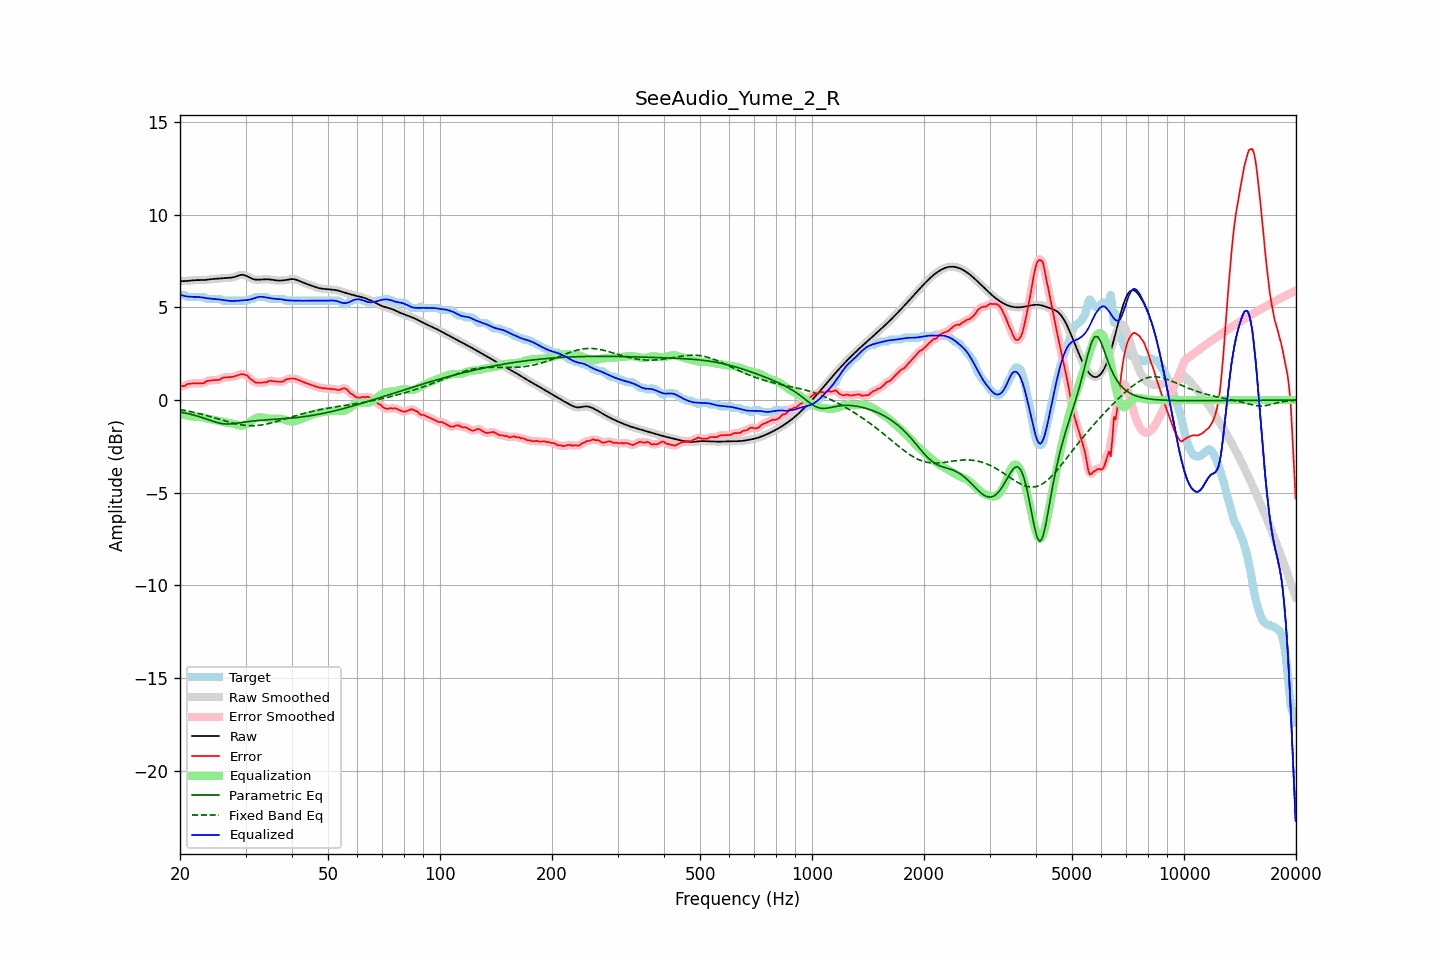

The file beside this chart, header and first rows:
frequency, raw, error, smoothed, error_smoothed, equalization, parametric_eq, fixed_band_eq, equalized_raw, equalized_smoothed, target
20.00, 6.41, 0.75, 6.41, 0.75, -0.72, -0.64, -0.51, 5.69, 5.69, 5.66
20.20, 6.41, 0.75, 6.41, 0.75, -0.75, -0.66, -0.53, 5.66, 5.66, 5.66
20.40, 6.42, 0.75, 6.42, 0.76, -0.78, -0.68, -0.54, 5.63, 5.63, 5.66
20.61, 6.42, 0.76, 6.42, 0.78, -0.81, -0.70, -0.56, 5.61, 5.61, 5.66
20.81, 6.43, 0.84, 6.43, 0.82, -0.83, -0.71, -0.58, 5.60, 5.60, 5.59
21.02, 6.44, 0.87, 6.44, 0.86, -0.85, -0.73, -0.59, 5.58, 5.58, 5.56
21.23, 6.45, 0.88, 6.45, 0.89, -0.87, -0.75, -0.61, 5.58, 5.58, 5.56
21.44, 6.46, 0.89, 6.46, 0.90, -0.88, -0.78, -0.63, 5.57, 5.57, 5.56
21.66, 6.46, 0.90, 6.46, 0.90, -0.90, -0.80, -0.65, 5.57, 5.57, 5.56
21.87, 6.47, 0.91, 6.47, 0.91, -0.90, -0.82, -0.67, 5.57, 5.57, 5.56
22.09, 6.47, 0.91, 6.47, 0.91, -0.90, -0.84, -0.69, 5.57, 5.57, 5.56
22.31, 6.47, 0.91, 6.47, 0.91, -0.91, -0.87, -0.71, 5.57, 5.57, 5.56
22.54, 6.47, 0.91, 6.47, 0.91, -0.91, -0.90, -0.73, 5.56, 5.56, 5.56
22.76, 6.47, 0.91, 6.47, 0.90, -0.92, -0.92, -0.76, 5.55, 5.55, 5.56
22.99, 6.47, 0.91, 6.47, 0.91, -0.94, -0.95, -0.78, 5.53, 5.53, 5.56
23.22, 6.48, 0.92, 6.48, 0.94, -0.96, -0.98, -0.80, 5.52, 5.52, 5.56
23.45, 6.48, 1.01, 6.48, 0.98, -0.98, -1.01, -0.82, 5.50, 5.50, 5.48
23.69, 6.50, 1.03, 6.50, 1.02, -1.00, -1.04, -0.85, 5.49, 5.49, 5.46
23.92, 6.51, 1.04, 6.51, 1.05, -1.02, -1.07, -0.87, 5.48, 5.48, 5.46
24.16, 6.52, 1.06, 6.52, 1.06, -1.04, -1.10, -0.90, 5.48, 5.48, 5.46
24.40, 6.53, 1.07, 6.53, 1.07, -1.06, -1.13, -0.92, 5.47, 5.47, 5.46
24.65, 6.54, 1.07, 6.54, 1.07, -1.07, -1.16, -0.95, 5.46, 5.46, 5.46
24.89, 6.54, 1.08, 6.54, 1.08, -1.09, -1.18, -0.97, 5.46, 5.46, 5.46
25.14, 6.55, 1.09, 6.55, 1.08, -1.10, -1.21, -1.00, 5.44, 5.45, 5.46
25.39, 6.55, 1.09, 6.55, 1.10, -1.12, -1.23, -1.03, 5.43, 5.43, 5.46
25.65, 6.56, 1.11, 6.56, 1.13, -1.14, -1.25, -1.05, 5.42, 5.42, 5.45
25.91, 6.57, 1.18, 6.57, 1.17, -1.16, -1.27, -1.08, 5.41, 5.41, 5.39
26.16, 6.58, 1.21, 6.58, 1.20, -1.18, -1.28, -1.10, 5.40, 5.40, 5.36
26.43, 6.58, 1.22, 6.58, 1.23, -1.20, -1.29, -1.13, 5.39, 5.38, 5.36
26.69, 6.59, 1.23, 6.59, 1.23, -1.22, -1.29, -1.15, 5.37, 5.37, 5.36
26.96, 6.59, 1.23, 6.59, 1.23, -1.23, -1.29, -1.18, 5.36, 5.36, 5.36
27.23, 6.60, 1.24, 6.60, 1.24, -1.25, -1.29, -1.20, 5.35, 5.35, 5.36
27.50, 6.61, 1.24, 6.61, 1.25, -1.26, -1.28, -1.23, 5.35, 5.35, 5.36
27.77, 6.62, 1.26, 6.62, 1.26, -1.28, -1.28, -1.25, 5.34, 5.35, 5.36
28.05, 6.64, 1.28, 6.65, 1.28, -1.30, -1.27, -1.27, 5.35, 5.35, 5.36
28.33, 6.68, 1.31, 6.68, 1.31, -1.32, -1.25, -1.29, 5.35, 5.35, 5.36
28.62, 6.71, 1.34, 6.71, 1.34, -1.35, -1.24, -1.31, 5.36, 5.36, 5.36
28.90, 6.74, 1.37, 6.73, 1.37, -1.37, -1.23, -1.32, 5.37, 5.37, 5.36
29.19, 6.75, 1.39, 6.75, 1.39, -1.38, -1.22, -1.34, 5.37, 5.37, 5.36
29.48, 6.76, 1.40, 6.76, 1.39, -1.38, -1.20, -1.35, 5.38, 5.38, 5.36
29.78, 6.74, 1.38, 6.74, 1.38, -1.36, -1.19, -1.36, 5.38, 5.39, 5.36
30.08, 6.71, 1.35, 6.71, 1.35, -1.32, -1.18, -1.37, 5.39, 5.39, 5.36
30.38, 6.67, 1.31, 6.67, 1.29, -1.27, -1.16, -1.38, 5.40, 5.40, 5.36
30.68, 6.62, 1.21, 6.62, 1.22, -1.21, -1.15, -1.38, 5.41, 5.42, 5.41
30.99, 6.58, 1.11, 6.58, 1.14, -1.14, -1.14, -1.38, 5.43, 5.44, 5.46
31.30, 6.54, 1.08, 6.54, 1.06, -1.08, -1.13, -1.38, 5.46, 5.46, 5.46
31.61, 6.52, 1.00, 6.52, 1.00, -1.03, -1.12, -1.38, 5.49, 5.49, 5.52
31.93, 6.50, 0.94, 6.50, 0.96, -0.98, -1.11, -1.38, 5.52, 5.52, 5.56
32.24, 6.50, 0.93, 6.50, 0.93, -0.95, -1.11, -1.37, 5.55, 5.55, 5.56
32.57, 6.50, 0.93, 6.50, 0.93, -0.93, -1.10, -1.36, 5.56, 5.56, 5.56
32.89, 6.50, 0.94, 6.50, 0.94, -0.93, -1.09, -1.35, 5.57, 5.57, 5.56
33.22, 6.51, 0.95, 6.51, 0.94, -0.94, -1.08, -1.34, 5.57, 5.57, 5.56
33.55, 6.52, 0.95, 6.51, 0.95, -0.95, -1.08, -1.33, 5.56, 5.56, 5.56
33.89, 6.52, 0.96, 6.52, 0.96, -0.97, -1.07, -1.31, 5.55, 5.55, 5.56
34.23, 6.52, 0.96, 6.52, 0.98, -0.99, -1.07, -1.29, 5.53, 5.53, 5.56
34.57, 6.52, 1.03, 6.52, 1.01, -1.00, -1.06, -1.27, 5.52, 5.51, 5.49
34.92, 6.51, 1.04, 6.51, 1.03, -1.01, -1.06, -1.25, 5.50, 5.50, 5.46
35.27, 6.49, 1.03, 6.49, 1.04, -1.01, -1.05, -1.23, 5.49, 5.48, 5.46
35.62, 6.48, 1.02, 6.48, 1.02, -1.01, -1.04, -1.21, 5.47, 5.47, 5.46
35.97, 6.47, 1.00, 6.47, 1.00, -1.00, -1.04, -1.18, 5.46, 5.46, 5.46
... 635 more rows
